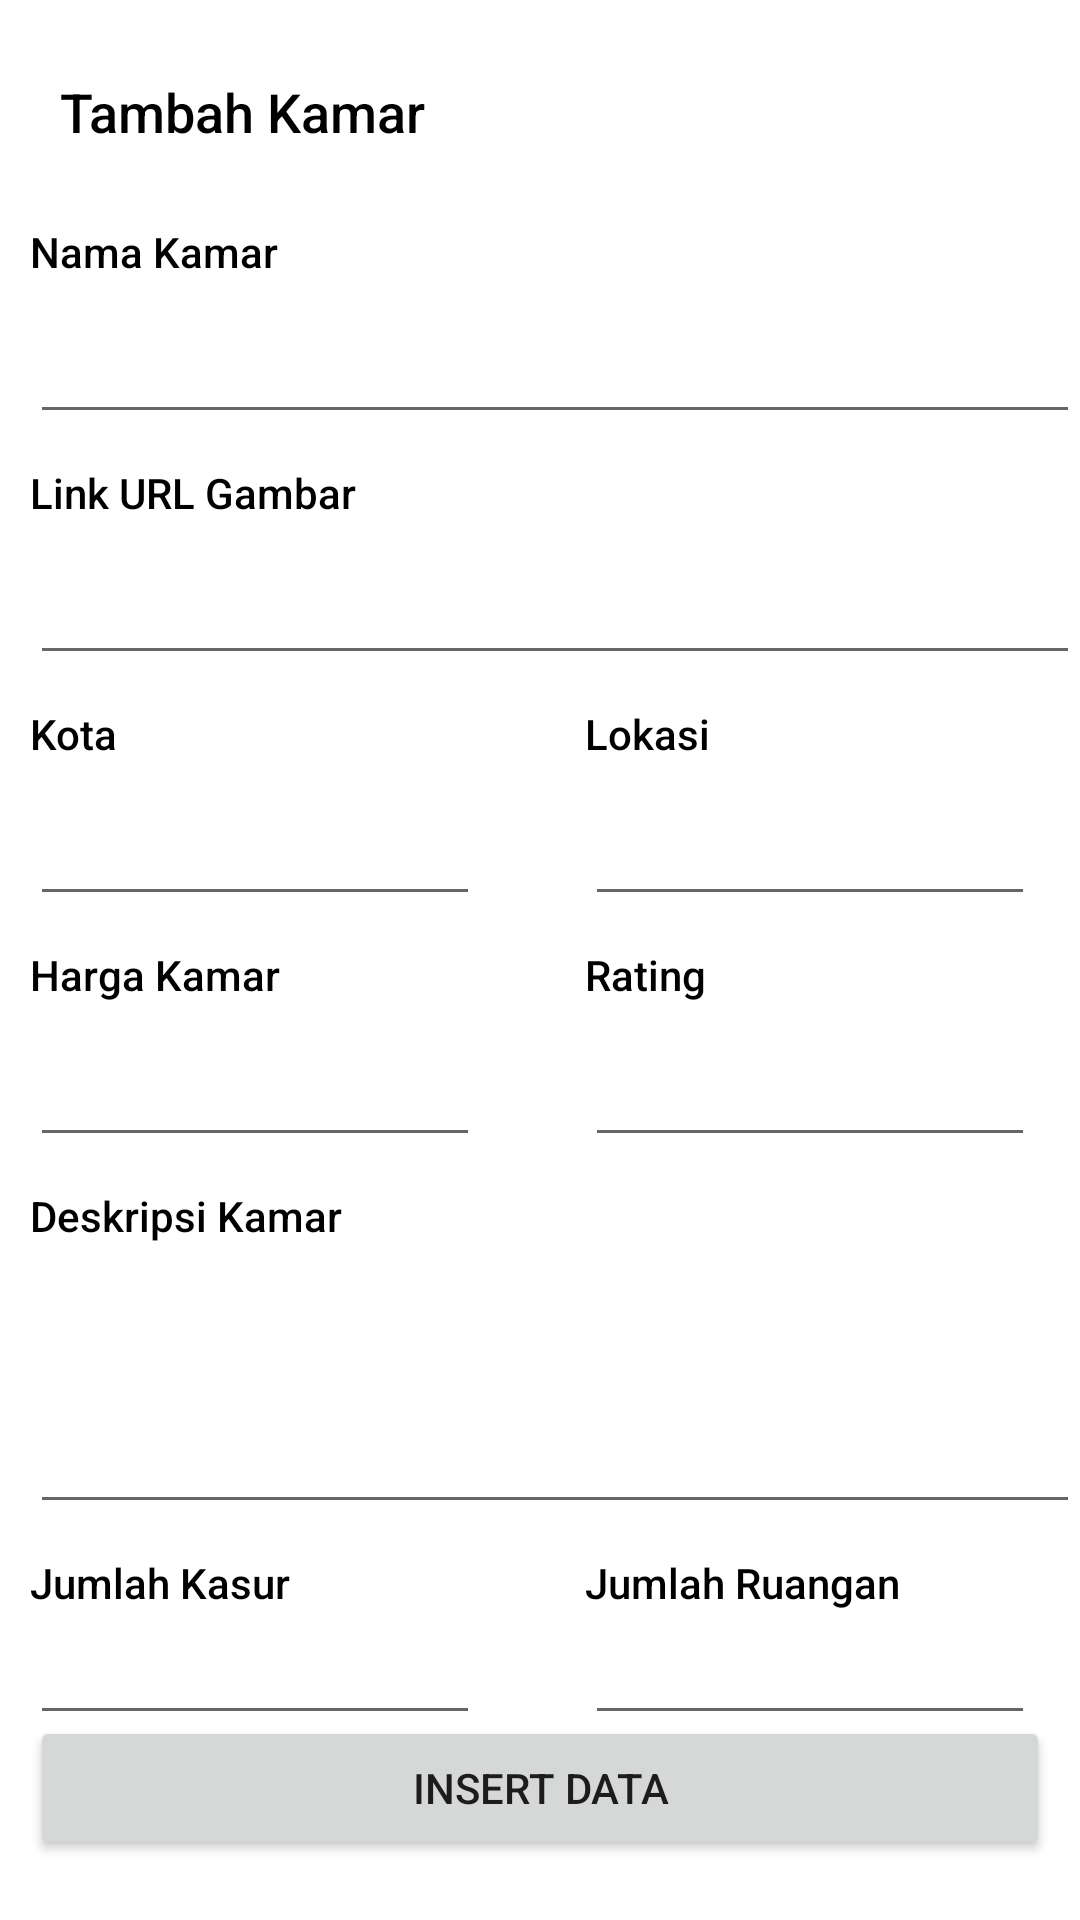

Write the Android layout XML for this screen, with the resource values it uses.
<!-- AndroidManifest.xml: application theme Theme.Java_hotel_system -->
<!-- res/layout/activity_add_room.xml -->
<?xml version="1.0" encoding="utf-8"?>
<androidx.constraintlayout.widget.ConstraintLayout xmlns:android="http://schemas.android.com/apk/res/android"
    xmlns:app="http://schemas.android.com/apk/res-auto"
    xmlns:tools="http://schemas.android.com/tools"
    android:layout_width="match_parent"
    android:layout_height="match_parent"
    android:layout_margin="15dp"
    tools:context=".view.bottomNav.profile.add_room.AddRoomActivity">

    <TextView
        android:id="@+id/textView34"
        android:layout_width="150dp"
        android:layout_height="wrap_content"
        android:layout_marginStart="20dp"
        android:layout_marginTop="10dp"
        android:fontFamily="sans-serif-medium"
        android:text="Jumlah Ruangan"
        android:textColor="@color/black"
        app:layout_constraintEnd_toEndOf="parent"
        app:layout_constraintStart_toEndOf="@+id/textView29"
        app:layout_constraintTop_toBottomOf="@+id/etDeskripsi" />

    <TextView
        android:layout_marginStart="10dp"
        android:layout_marginTop="10dp"
        android:id="@+id/textView28"
        android:layout_width="match_parent"
        android:layout_height="wrap_content"
        android:fontFamily="sans-serif-medium"
        android:text="Link URL Gambar"
        android:textColor="@color/black"
        app:layout_constraintTop_toBottomOf="@+id/etNamaKamar"
        tools:layout_editor_absoluteX="20dp" />

    <androidx.constraintlayout.widget.ConstraintLayout
        android:id="@+id/constraintLayout2"
        android:layout_width="match_parent"
        android:layout_height="wrap_content"
        android:layout_marginTop="10dp"
        app:layout_constraintEnd_toEndOf="parent"
        app:layout_constraintStart_toStartOf="parent"
        app:layout_constraintTop_toTopOf="parent">

        <ImageView
            android:id="@+id/ivBack"
            android:layout_width="wrap_content"
            android:layout_height="wrap_content"
            android:layout_marginStart="10dp"
            android:layout_marginTop="15dp"
            android:layout_marginEnd="10dp"
            app:layout_constraintEnd_toStartOf="@+id/textView8"
            app:layout_constraintStart_toStartOf="parent"
            app:layout_constraintTop_toTopOf="parent"
            app:srcCompat="@drawable/ic_back"
            app:tint="@color/black" />

        <TextView
            android:id="@+id/textView8"
            android:layout_width="wrap_content"
            android:layout_height="wrap_content"
            android:layout_marginStart="10dp"
            android:layout_marginTop="15dp"
            android:fontFamily="sans-serif-medium"
            android:text="Tambah Kamar"
            android:textColor="@color/black"
            android:textSize="18sp"
            app:layout_constraintStart_toEndOf="@+id/ivBack"
            app:layout_constraintTop_toTopOf="parent" />


    </androidx.constraintlayout.widget.ConstraintLayout>

    <TextView
        android:id="@+id/textView27"
        android:layout_width="match_parent"
        android:layout_height="wrap_content"
        android:layout_marginTop="25dp"
        android:layout_marginLeft="10dp"
        android:fontFamily="sans-serif-medium"
        android:text="Nama Kamar"

        android:textColor="@color/black"
        app:layout_constraintTop_toBottomOf="@+id/constraintLayout2"
        tools:layout_editor_absoluteX="20dp" />

    <EditText
        android:id="@+id/etNamaKamar"
        android:layout_width="match_parent"
        android:layout_height="wrap_content"
        android:layout_marginStart="10dp"
        android:layout_marginTop="10dp"
        app:layout_constraintStart_toStartOf="parent"
        app:layout_constraintTop_toBottomOf="@+id/textView27" />

    <EditText
        android:id="@+id/etUrlGambar"
        android:layout_width="match_parent"
        android:layout_height="wrap_content"
        android:layout_marginStart="10dp"
        android:layout_marginTop="10dp"
        android:maxLines="1"
        app:layout_constraintStart_toStartOf="parent"
        app:layout_constraintTop_toBottomOf="@+id/textView28" />

    <TextView
        android:id="@+id/textView29"
        android:layout_width="150dp"
        android:layout_height="wrap_content"
        android:layout_marginLeft="10dp"
        android:layout_marginTop="10dp"
        android:fontFamily="sans-serif-medium"
        android:text="Kota"
        android:textColor="@color/black"
        app:layout_constraintStart_toStartOf="parent"
        app:layout_constraintTop_toBottomOf="@+id/etUrlGambar" />

    <EditText
        android:id="@+id/etKota"
        android:layout_width="150dp"
        android:layout_height="wrap_content"
        android:layout_marginStart="10dp"
        android:layout_marginTop="10dp"
        app:layout_constraintStart_toStartOf="parent"
        app:layout_constraintTop_toBottomOf="@+id/textView29" />

    <EditText
        android:id="@+id/etLokasi"
        android:layout_width="150dp"
        android:layout_height="wrap_content"
        android:layout_marginStart="20dp"
        android:maxLines="1"
        android:inputType="none"
        android:layout_marginTop="10dp"
        app:layout_constraintEnd_toEndOf="parent"
        app:layout_constraintStart_toEndOf="@+id/etKota"
        app:layout_constraintTop_toBottomOf="@+id/textView30" />

    <EditText
        android:id="@+id/etJmlhKasur"
        android:layout_width="150dp"
        android:layout_height="wrap_content"
        android:layout_marginStart="10dp"
        android:inputType="number"
        app:layout_constraintStart_toStartOf="parent"
        app:layout_constraintTop_toBottomOf="@+id/textView33" />

    <EditText
        android:id="@+id/etJmlhRuangan"
        android:layout_width="150dp"
        android:layout_height="wrap_content"
        android:layout_marginStart="20dp"
        android:inputType="number"
        app:layout_constraintEnd_toEndOf="parent"
        app:layout_constraintStart_toEndOf="@+id/etJmlhKasur"
        app:layout_constraintTop_toBottomOf="@+id/textView34" />

    <TextView
        android:id="@+id/textView30"
        android:layout_width="150dp"
        android:layout_height="wrap_content"
        android:layout_marginStart="20dp"
        android:layout_marginTop="10dp"
        android:fontFamily="sans-serif-medium"
        android:text="Lokasi"
        android:textColor="@color/black"
        app:layout_constraintEnd_toEndOf="parent"
        app:layout_constraintStart_toEndOf="@+id/textView29"
        app:layout_constraintTop_toBottomOf="@+id/etUrlGambar" />



    <TextView
        android:layout_marginTop="10dp"
        android:id="@+id/textView31"
        android:layout_width="150dp"
        android:layout_height="wrap_content"
        android:layout_marginLeft="10dp"
        android:fontFamily="sans-serif-medium"
        android:text="Harga Kamar"
        android:textColor="@color/black"
        app:layout_constraintStart_toStartOf="parent"
        app:layout_constraintTop_toBottomOf="@+id/etKota" />

    <TextView
        android:id="@+id/textView35"
        android:layout_width="150dp"
        android:layout_height="wrap_content"
        android:layout_marginStart="20dp"
        android:layout_marginTop="10dp"
        android:fontFamily="sans-serif-medium"
        android:text="Rating"
        android:textColor="@color/black"
        app:layout_constraintEnd_toEndOf="parent"
        app:layout_constraintStart_toEndOf="@+id/textView31"
        app:layout_constraintTop_toBottomOf="@+id/etLokasi" />

    <EditText
        android:id="@+id/etHarga"
        android:layout_width="150dp"
        android:layout_height="wrap_content"
        android:layout_marginStart="10dp"
        android:layout_marginTop="10dp"
        android:inputType="number"
        app:layout_constraintStart_toStartOf="parent"
        app:layout_constraintTop_toBottomOf="@+id/textView31" />

    <EditText
        android:id="@+id/etRating"
        android:layout_width="150dp"
        android:layout_height="wrap_content"
        android:layout_marginStart="20dp"
        android:layout_marginTop="10dp"
        android:inputType="numberDecimal"
        app:layout_constraintEnd_toEndOf="parent"
        app:layout_constraintStart_toEndOf="@+id/etHarga"
        app:layout_constraintTop_toBottomOf="@+id/textView35" />

    <Button
        android:id="@+id/btnInsertData"
        android:layout_width="match_parent"
        android:layout_height="wrap_content"
        android:layout_marginLeft="10dp"
        android:layout_marginRight="10dp"
        android:layout_marginBottom="20dp"
        android:text="INSERT DATA"
        app:layout_constraintBottom_toBottomOf="parent"
        app:layout_constraintEnd_toEndOf="parent"
        app:layout_constraintStart_toStartOf="parent" />

    <TextView
        android:layout_marginTop="10dp"
        android:id="@+id/textView32"
        android:layout_width="150dp"
        android:layout_height="wrap_content"
        android:layout_marginLeft="10dp"
        android:fontFamily="sans-serif-medium"
        android:text="Deskripsi Kamar"
        android:textColor="@color/black"
        app:layout_constraintStart_toStartOf="parent"
        app:layout_constraintTop_toBottomOf="@+id/etHarga" />

    <EditText
        android:layout_marginTop="10dp"
        android:id="@+id/etDeskripsi"
        android:layout_width="match_parent"
        android:layout_height="wrap_content"
        android:layout_marginStart="10dp"
        android:minLines="3"
        android:maxLines="3"
        app:layout_constraintStart_toStartOf="parent"
        app:layout_constraintTop_toBottomOf="@+id/textView32" />

    <TextView
        android:id="@+id/textView33"
        android:layout_width="150dp"
        android:layout_height="wrap_content"
        android:layout_marginLeft="10dp"
        android:layout_marginTop="10dp"
        android:fontFamily="sans-serif-medium"
        android:text="Jumlah Kasur"
        android:textColor="@color/black"
        app:layout_constraintStart_toStartOf="parent"
        app:layout_constraintTop_toBottomOf="@+id/etDeskripsi" />

</androidx.constraintlayout.widget.ConstraintLayout>
<!-- resources referenced by this layout -->
<resources>
  <style name="Theme.Java_hotel_system" parent="Theme.MaterialComponents.DayNight.NoActionBar">
          
          <item name="colorPrimary">@color/purple_500</item>
          <item name="colorPrimaryVariant">@color/purple_700</item>
          <item name="colorOnPrimary">@color/white</item>
          
          <item name="colorSecondary">@color/teal_200</item>
          <item name="colorSecondaryVariant">@color/teal_700</item>
          <item name="colorOnSecondary">@color/black</item>
          
          <item name="android:statusBarColor" tools:targetApi="l">?attr/colorPrimaryVariant</item>
          
      </style>
  <!-- not gathered from this repository: default colours our renderer supplied (Android Studio template values) -->
  <color name="purple_500">#FF6200EE</color>
  <color name="purple_700">#FF3700B3</color>
  <color name="teal_200">#FF03DAC5</color>
  <color name="teal_700">#FF018786</color>
  <color name="black">#FF000000</color>
  <color name="white">#FFFFFFFF</color>
</resources>
